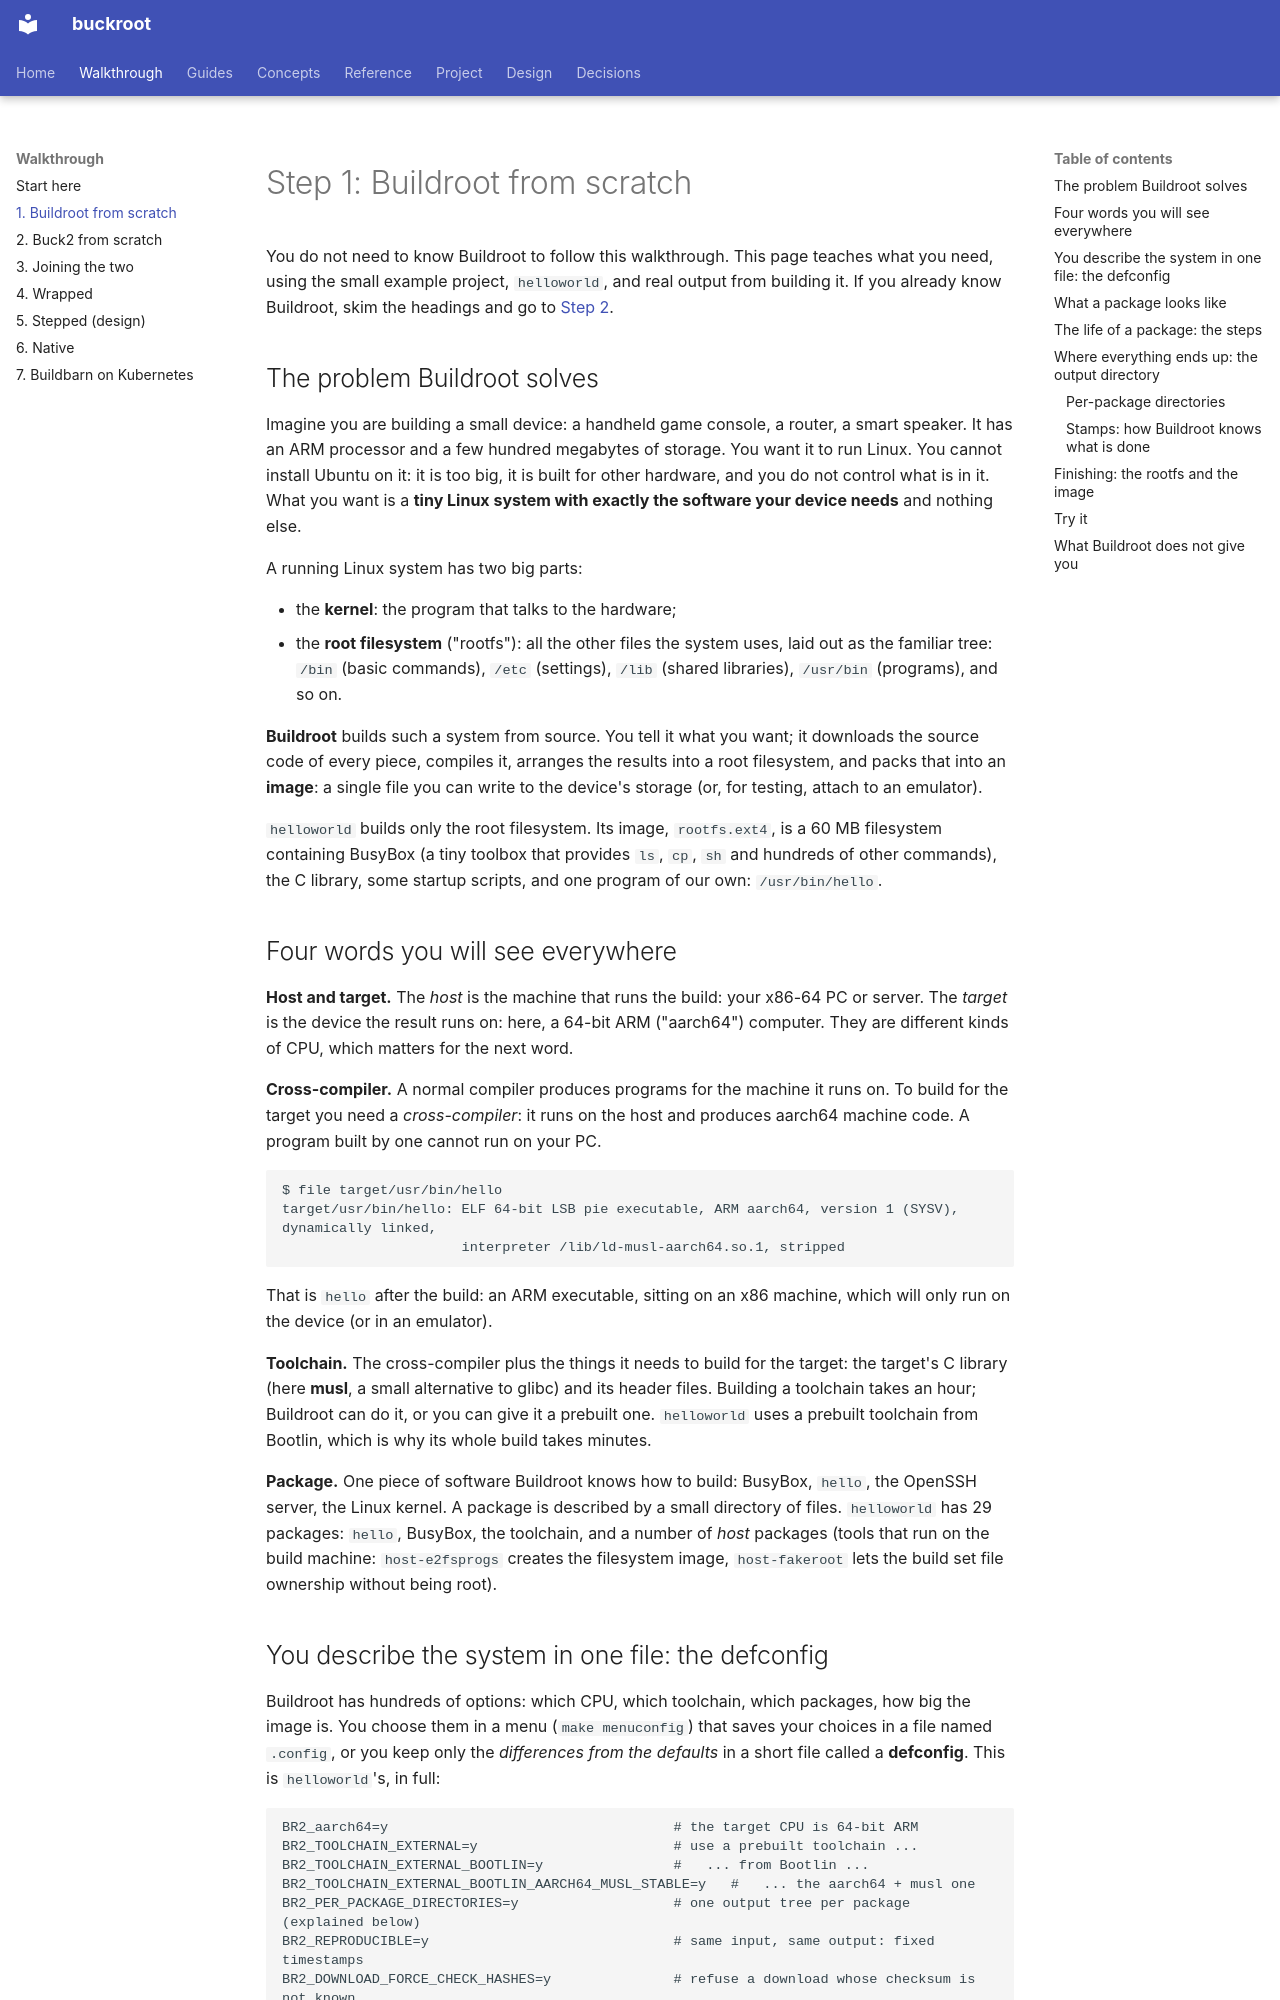

repository: DeepSpaceCartel/buckroot · page: walkthrough/buildroot/index.html · generator: mkdocs

<title>Step 1: Buildroot from scratch</title>

# Step 1: Buildroot from scratch

You do not need to know Buildroot to follow this walkthrough. This page teaches what you need, using the small
example project, `helloworld`, and real output from building it. If you already know Buildroot, skim the headings and
go to [Step 2](buck2.md).

## The problem Buildroot solves

Imagine you are building a small device: a handheld game console, a router, a smart speaker. It has an ARM processor and
a few hundred megabytes of storage. You want it to run Linux. You cannot install Ubuntu on it: it is too big, it is built
for other hardware, and you do not control what is in it. What you want is a **tiny Linux system with exactly the software
your device needs** and nothing else.

A running Linux system has two big parts:

- the **kernel**: the program that talks to the hardware;
- the **root filesystem** ("rootfs"): all the other files the system uses, laid out as the familiar tree:
  `/bin` (basic commands), `/etc` (settings), `/lib` (shared libraries), `/usr/bin` (programs), and so on.

**Buildroot** builds such a system from source. You tell it what you want; it downloads the source code of every piece,
compiles it, arranges the results into a root filesystem, and packs that into an **image**: a single file you can write
to the device's storage (or, for testing, attach to an emulator).

`helloworld` builds only the root filesystem. Its image, `rootfs.ext4`, is a 60 MB filesystem containing BusyBox (a
tiny toolbox that provides `ls`, `cp`, `sh` and hundreds of other commands), the C library, some startup scripts, and one
program of our own: `/usr/bin/hello`.

## Four words you will see everywhere

**Host and target.** The *host* is the machine that runs the build: your x86-64 PC or server. The *target* is the
device the result runs on: here, a 64-bit ARM ("aarch64") computer. They are different kinds of CPU, which matters
for the next word.

**Cross-compiler.** A normal compiler produces programs for the machine it runs on. To build for the target you need a
*cross-compiler*: it runs on the host and produces aarch64 machine code. A program built by one cannot run on your PC.

```text
$ file target/usr/bin/hello
target/usr/bin/hello: ELF 64-bit LSB pie executable, ARM aarch64, version 1 (SYSV), dynamically linked,
                      interpreter /lib/ld-musl-aarch64.so.1, stripped
```

That is `hello` after the build: an ARM executable, sitting on an x86 machine, which will only run on the device (or in
an emulator).

**Toolchain.** The cross-compiler plus the things it needs to build for the target: the target's C library (here **musl**,
a small alternative to glibc) and its header files. Building a toolchain takes an hour; Buildroot can do it, or you can
give it a prebuilt one. `helloworld` uses a prebuilt toolchain from Bootlin, which is why its whole build takes minutes.

**Package.** One piece of software Buildroot knows how to build: BusyBox, `hello`, the OpenSSH server, the Linux
kernel. A package is described by a small directory of files. `helloworld` has 29 packages: `hello`, BusyBox, the
toolchain, and a number of *host* packages (tools that run on the build machine: `host-e2fsprogs` creates the filesystem
image, `host-fakeroot` lets the build set file ownership without being root).
